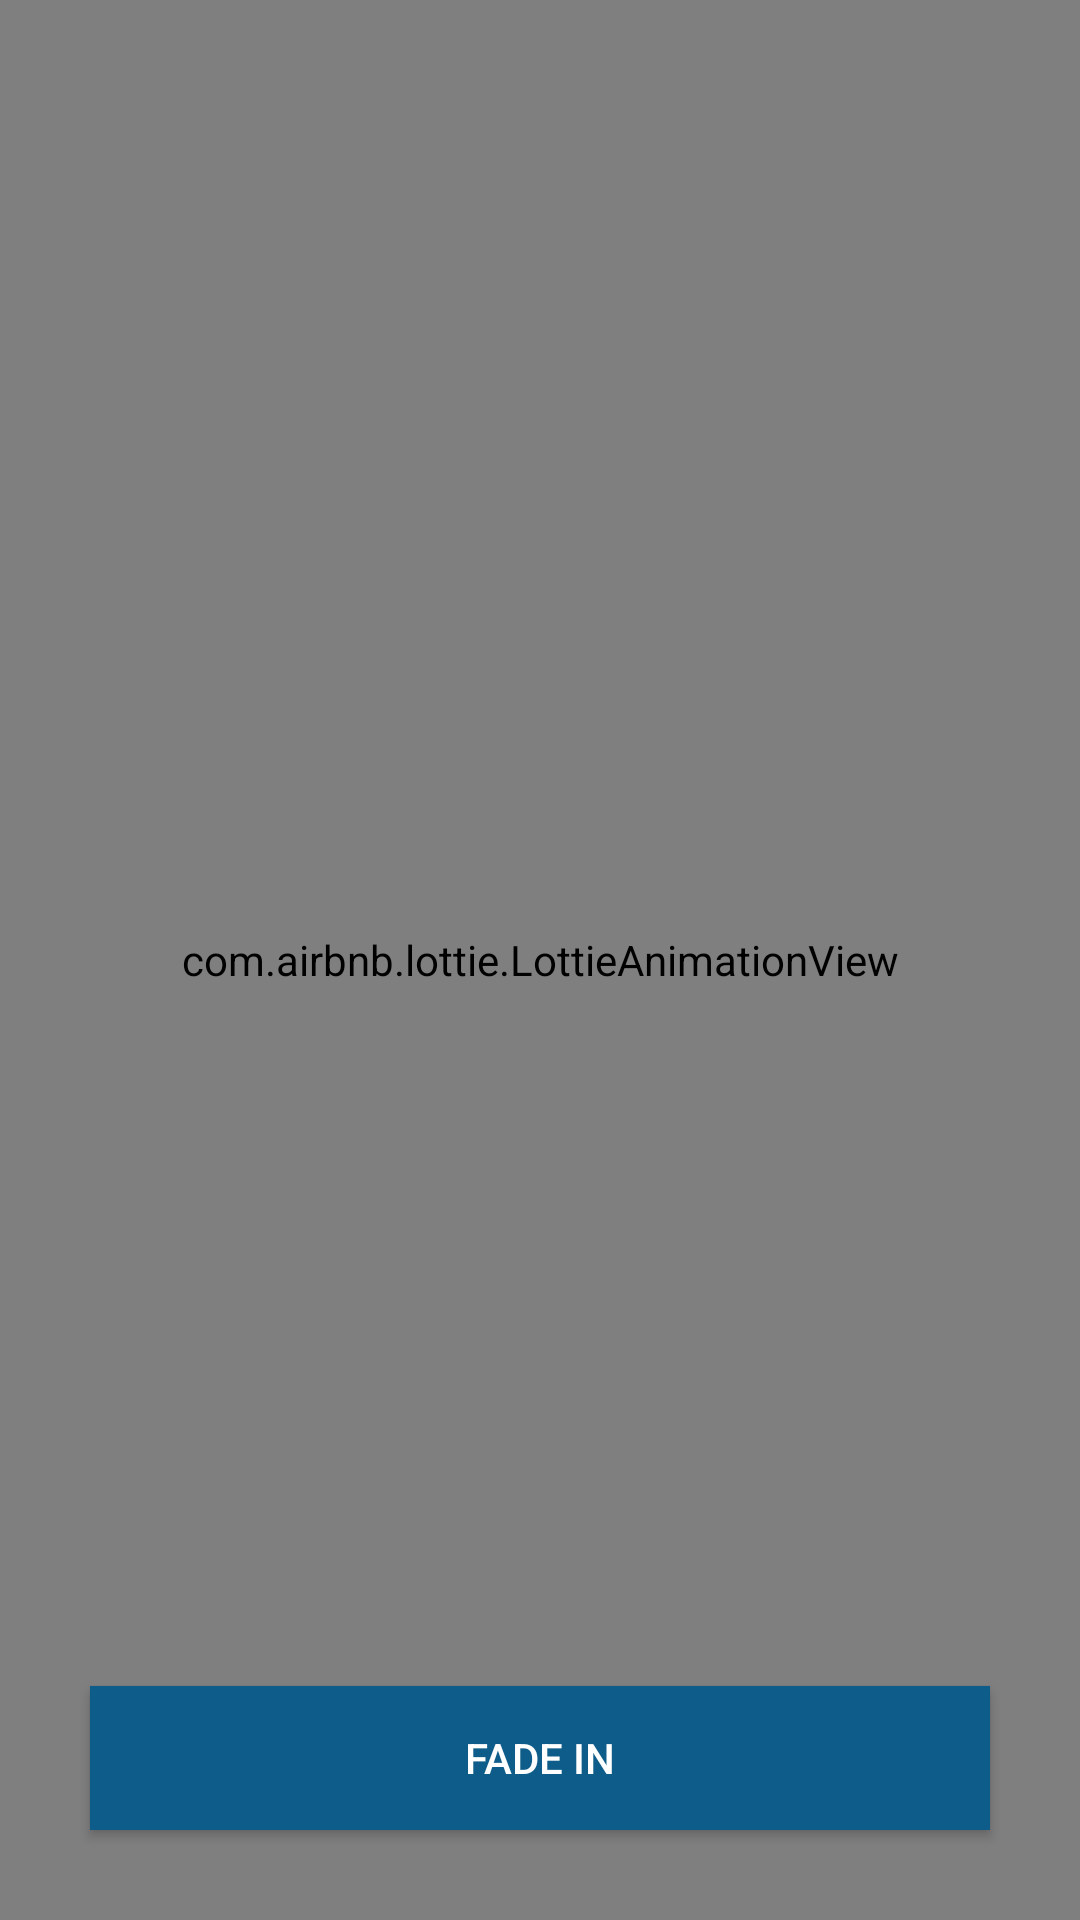

Produce the Android XML layout that renders to this screen, including the resource entries it uses.
<!-- AndroidManifest.xml: application theme AppTheme -->
<!-- res/layout/activity_animation.xml -->
<?xml version="1.0" encoding="utf-8"?>
<RelativeLayout xmlns:android="http://schemas.android.com/apk/res/android"
    xmlns:tools="http://schemas.android.com/tools"
    xmlns:app="http://schemas.android.com/apk/res-auto"
    android:id="@+id/animationLayout"
    android:layout_width="match_parent"
    android:layout_height="match_parent"
    tools:context="com.datechnologies.androidtest.animation.AnimationActivity"
    android:background="@drawable/gradient_list">



    <ImageView
        android:id="@+id/DnATechnologies_image"
        android:layout_width="wrap_content"
        android:layout_height="wrap_content"
        android:layout_alignParentStart="true"
        android:layout_alignParentTop="true"
        android:layout_alignParentEnd="true"
        android:layout_marginStart="23dp"
        android:layout_marginTop="100dp"
        android:layout_marginEnd="22dp"
        android:src="@drawable/gpc_logo" />

    <Button
        android:id="@+id/btn_fader"
        android:layout_width="wrap_content"
        android:layout_height="wrap_content"
        android:layout_alignParentStart="true"
        android:layout_alignParentEnd="true"
        android:layout_alignParentBottom="true"
        android:layout_marginStart="30dp"
        android:layout_marginEnd="30dp"
        android:layout_marginBottom="30dp"
        android:background="@drawable/ripple"
        android:text="@string/fade_in"
        android:theme="@style/Widget.MaterialComponents.Button"
        android:transitionName="fade" />

    <com.airbnb.lottie.LottieAnimationView
        android:layout_width="match_parent"
        android:layout_height="match_parent"
        android:id="@+id/fireworks"
        app:lottie_loop="true"
        app:lottie_fileName="data.json"
        app:lottie_autoPlay="true"/>

</RelativeLayout>
<!-- resources referenced by this layout -->
<resources>
  <!-- drawable gradient_list (drawable) -->
  <?xml version="1.0" encoding="utf-8"?>
  <animation-list xmlns:android="http://schemas.android.com/apk/res/android">
      <item
          android:drawable="@drawable/bgnd_color_1"
          android:duration="2000"/>
      <item
          android:drawable="@drawable/bgnd_color_2"
          android:duration="2000"/>
  </animation-list>
  <!-- drawable ripple (drawable) -->
  <?xml version="1.0" encoding="utf-8"?>
  <ripple xmlns:android="http://schemas.android.com/apk/res/android"
      android:color="@color/background_faded">
      <item android:id="@android:id/mask">
          <shape android:shape="rectangle">
              <solid android:color="@android:color/white" />
          </shape>
      </item>
      <item android:drawable="@drawable/background_ripple"/>
  
  </ripple>
  <string name="fade_in">Fade In</string>
  <style name="AppTheme" parent="Theme.MaterialComponents.Light.DarkActionBar">
          
          <item name="colorPrimary">@color/colorPrimary</item>
          <item name="colorPrimaryDark">@color/colorPrimaryDark</item>
          <item name="colorAccent">@color/colorAccent</item>
  
          <item name="buttonCompat">@color/button_blue</item>
      </style>
      //Text Styles
  <!-- drawable bgnd_color_1 (drawable) -->
  <?xml version="1.0" encoding="utf-8"?>
  <selector xmlns:android="http://schemas.android.com/apk/res/android">
          <item>
              <shape>
                  <gradient
                      android:type="radial"
                      android:gradientRadius="450dp"
                      android:angle="225"
                      android:startColor="#5E5E98"
                      android:endColor="#F4F3F3"/>
              </shape>
          </item>
  </selector>
  <!-- drawable bgnd_color_2 (drawable) -->
  <?xml version="1.0" encoding="utf-8"?>
  <selector xmlns:android="http://schemas.android.com/apk/res/android">
      <item>
          <shape>
              <gradient
                  android:type="radial"
                  android:gradientRadius="450dp"
                  android:angle="225"
                  android:startColor="#F4F3F3"
                  android:endColor="#525283"/>
          </shape>
      </item>
  </selector>
  <color name="background_faded">#3BEBE8E8</color>
  <!-- drawable background_ripple (drawable) -->
  <?xml version="1.0" encoding="utf-8"?>
  <shape xmlns:android="http://schemas.android.com/apk/res/android">
      <solid android:color="@color/button_blue"/>
  </shape>
  <color name="colorPrimary">#0E5C89</color>
  <color name="colorPrimaryDark">#0B496D</color>
  <color name="colorAccent">#000000</color>
  <color name="button_blue">#0E5C89</color>
</resources>
